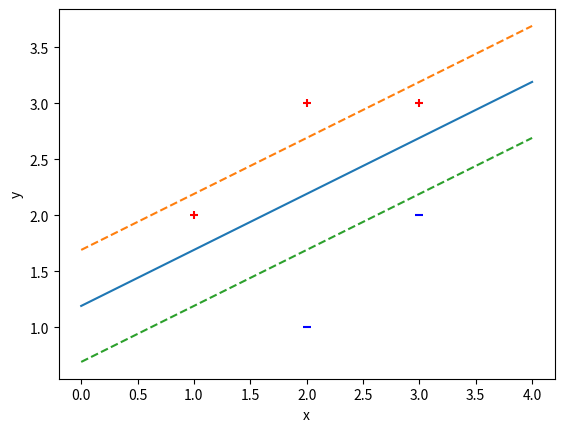

Recreate this plot in Python.
# 试求最大间隔分离超平面和分类决策函数，并在图上画出分离超平面，间隔边界以及支持向量。 

import numpy as np
import matplotlib.pyplot as plt
import random

class SVM:
    def __init__(self, C):
        self.w = None
        self.b = None
        self.C = C

    def fit(self, x, y):   
        self.x = np.matrix(x)
        self.y = np.matrix(y).T
        m, n = np.shape(x)
        self.alpha = np.matrix(np.zeros((m,1))) # 拉格朗日乘子
        self.simplified_smo()
        self.w = self.computeW()
        # print("w = ", self.w)
        # print("b = ", self.b)

    def predict(self, x):
        return np.sign(np.dot(self.w, np.array(x)) + self.b)

    def visualize(self):
        m, n = np.shape(self.x)
        for i in range(m):
            if self.y[i] == 1:
                plt.scatter(self.x[i,0], self.x[i,1], marker="+", c="r")
            else:
                plt.scatter(self.x[i,0], self.x[i,1], marker="_", c="b")

        # 分离超平面
        x1 = min(self.x[:,0])-1
        x2 = max(self.x[:,1])+1
        x1, x2 = x1[0,0], x2[0,0]
        a1, a2 = self.w
        a1, a2 = a1[0], a2[0]
        b = self.b
        y1, y2 = (-b-a1*x1)/a2,(-b-a1*x2)/a2
        y1, y2 = y1[0,0], y2[0,0]
        plt.plot([x1,x2], [y1,y2])

        # 间隔边界
        plt.plot([x1,x2], [y1+1/a2,y2+1/a2], '--')
        plt.plot([x1,x2], [y1-1/a2,y2-1/a2], '--')

        plt.xlabel('x')
        plt.ylabel('y')
        plt.show()


    def selectJRand(self, i, m):
        # 选定alpha_i后随机选定另外一个alpha_j
        j = i
        while j==i:
            j = random.randint(0,m-1)
        return j
    
    def selectJ(self, i, m):
        # 选择|Ei-Ej|最大的
        ei = self.computeEi(i)
        best_value = -1
        for j in range(m):
            if abs(ei-self.computeEi(j,self.b)) > best_value:
                best_index = j
                best_value = abs(ei-self.computeEi(j,self.b))
        return best_index

    def findBounds(self,i,j):
        if self.y[i] != self.y[j]:
            L = max(0,self.alpha[j]-self.alpha[i])
            H = min(self.C, self.C+self.alpha[j]-self.alpha[i])
        else:
            L = max(0,self.alpha[i]+self.alpha[j]-self.C)
            H = min(self.C,self.alpha[i]+self.alpha[j])
        return L,H

    def clipAlpha(self, j, L, H):
        if self.alpha[j] > H:
            self.alpha[j] = H
        elif self.alpha[j] < L:
            self.alpha[j] = L

    def kernel(self, i, j):
        return self.x[i,:] * self.x[j,:].T

    def simplified_smo(self):
        iters = 0
        max_iter = 100
        self.b = 0
        m, n = np.shape(self.x)
        tol = 1e-3
        while iters < max_iter:
            num_changed_alphas = 0
            for i in range(m):
                ei = self.computeEi(i)
                if (self.y[i] * ei < -tol and self.alpha[i] < self.C) or (self.y[i] * ei > tol and self.alpha[i]> 0 ):
                    j = self.selectJRand(i, m)
                    ej = self.computeEi(j)
                    old_alphai = self.alpha[i].copy()
                    old_alphaj = self.alpha[j].copy()
                    L, H = self.findBounds(i, j)
                    if L == H:
                        continue
                    eta = 2 * self.kernel(i,j) - self.kernel(i,i) - self.kernel(j,j)
                    if eta >= 0:
                        continue
                    self.alpha[j] = self.alpha[j] - (self.y[j] * (ei - ej)) / eta
                    self.clipAlpha(j, L, H)
                    if abs(self.alpha[j] - old_alphaj) < 1e-5:
                        continue
                    self.alpha[i] = self.alpha[i] + self.y[i] * self.y[j] * (old_alphaj - self.alpha[j])
                    b1 = self.b - ei - self.y[i] * (self.alpha[i] - old_alphai) * self.kernel(i,i) - self.y[j] * (self.alpha[j] - old_alphaj) * self.kernel(j,j)
                    b2 = self.b - ej - self.y[i] * (self.alpha[i] - old_alphai) * self.kernel(i,j) - self.y[j] * (self.alpha[j] - old_alphaj) * self.kernel(j,j)
                    if 0 < self.alpha[i] < self.C:
                        self.b = b1
                    elif 0 < self.alpha[j] < self.C:
                        self.b = b2
                    else:
                        self.b = (b1+b2)/2
                    num_changed_alphas += 1
            if num_changed_alphas == 0:
                iters += 1
            else:
                iters = 0

    def computeEi(self, i):
        fxi = np.multiply(self.alpha, self.y).T * (self.x*self.x[i,:].T) + self.b
        ei = fxi - self.y[i]
        return ei

    def computeW(self):
        m,n = np.shape(self.x)
        w = np.zeros((n,1))
        for i in range(m):
            w += np.multiply(self.alpha[i]*self.y[i], self.x[i,:].T)
        return w



X = np.array([[1,2], [2,3], [3,3], [2,1], [3,2]])
Y = np.array([1, 1, 1, -1, -1])

# hisw = []
# hisb = []
# for _ in range(100):
#     svm = SVM(C=1)
#     svm.fit(X,Y)
#     hisb.append(svm.b)
# print(hisb)
# print(max(hisb) - min(hisb))

svm = SVM(C=10)
svm.fit(X,Y)
svm.visualize()
